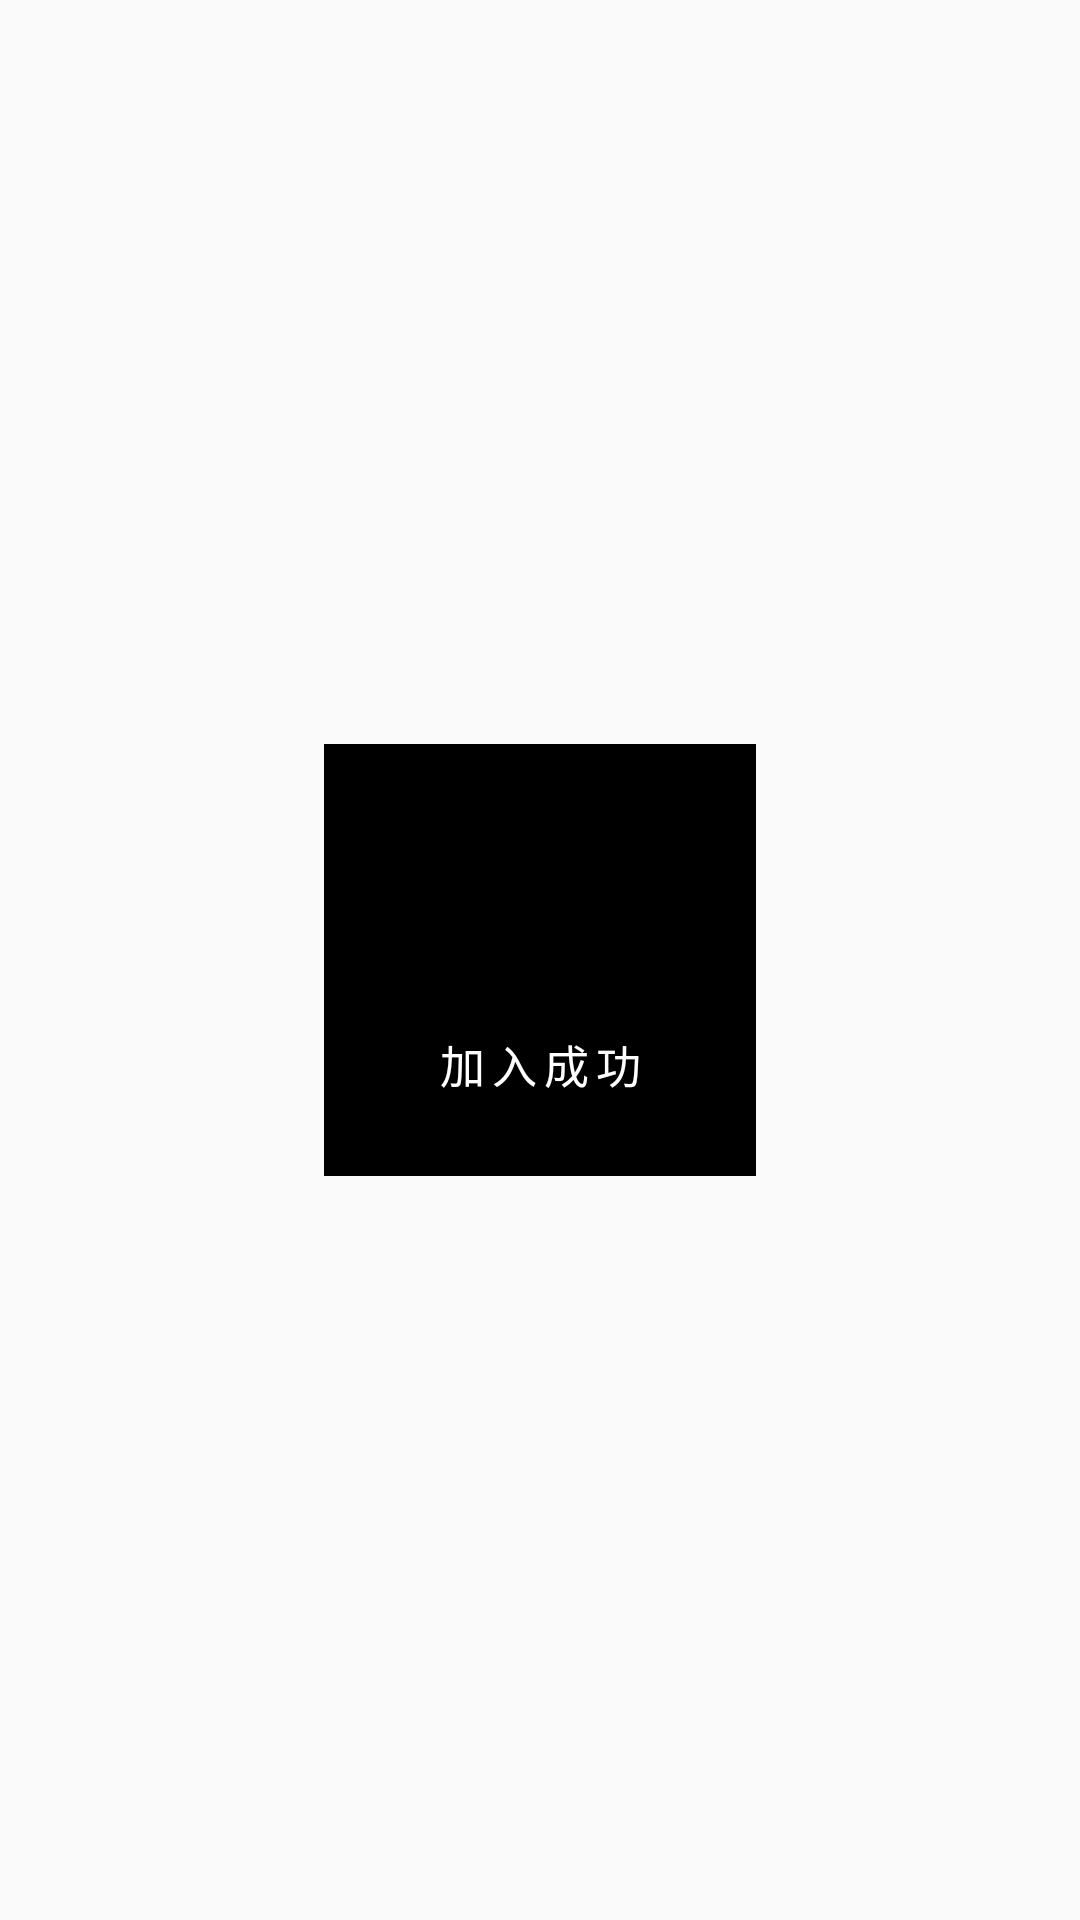

The Android layout XML behind this screen, and the referenced resources:
<!-- AndroidManifest.xml: application theme AppTheme -->
<!-- res/layout/fragment_add_success.xml -->
<?xml version="1.0" encoding="utf-8"?>
<androidx.constraintlayout.widget.ConstraintLayout xmlns:android="http://schemas.android.com/apk/res/android"
    xmlns:app="http://schemas.android.com/apk/res-auto"
    xmlns:tools="http://schemas.android.com/tools"
    android:layout_width="match_parent"
    android:layout_height="match_parent"
    tools:context=".user.SuccesFragment">

    


    <androidx.constraintlayout.widget.ConstraintLayout
        android:layout_width="wrap_content"
        android:layout_height="wrap_content"

        android:background="#000000"
        app:layout_constraintBottom_toBottomOf="parent"
        app:layout_constraintEnd_toEndOf="parent"
        app:layout_constraintStart_toStartOf="parent"
        app:layout_constraintTop_toTopOf="parent">

        <TextView
            android:id="@+id/suc"
            style="@style/TextStyle11"
            android:layout_width="wrap_content"
            android:layout_height="wrap_content"
            android:layout_marginStart="27dp"
            android:layout_marginTop="1dp"
            android:layout_marginEnd="27dp"
            android:layout_marginBottom="26dp"
            android:background="@null"
            android:text="加入成功"
            app:layout_constraintBottom_toBottomOf="parent"
            app:layout_constraintEnd_toEndOf="parent"
            app:layout_constraintStart_toStartOf="parent"
            app:layout_constraintTop_toBottomOf="@+id/imageView14" />

        <ImageView
            android:id="@+id/imageView14"
            android:layout_width="44dp"
            android:layout_height="44dp"
            android:layout_marginStart="50dp"
            android:layout_marginTop="50dp"
            android:layout_marginEnd="50dp"
            android:layout_marginBottom="50dp"
            android:background="#000000"
            android:src="@drawable/success"
            app:layout_constraintBottom_toBottomOf="parent"
            app:layout_constraintEnd_toEndOf="parent"
            app:layout_constraintHorizontal_bias="0.0"
            app:layout_constraintStart_toStartOf="parent"
            app:layout_constraintTop_toTopOf="parent"
            app:layout_constraintVertical_bias="0.0" />
    </androidx.constraintlayout.widget.ConstraintLayout>

</androidx.constraintlayout.widget.ConstraintLayout>
<!-- resources referenced by this layout -->
<resources>
  <style name="TextStyle11">
          <item name="android:textSize">15sp</item>
          <item name="android:letterSpacing">0.15</item>
          <item name="android:textColor">@color/white</item>
      </style>
  <style name="AppTheme" parent="Theme.AppCompat.Light.DarkActionBar">
          
          <item name="colorPrimary">@color/colorPrimary</item>
          <item name="colorPrimaryDark">@color/colorPrimaryDark</item>
          <item name="colorAccent">@color/colorAccent</item>
      </style>
  <color name="white">#ffffff</color>
  <color name="colorPrimary">#6200EE</color>
  <color name="colorPrimaryDark">#3700B3</color>
  <color name="colorAccent">#03DAC5</color>
</resources>
